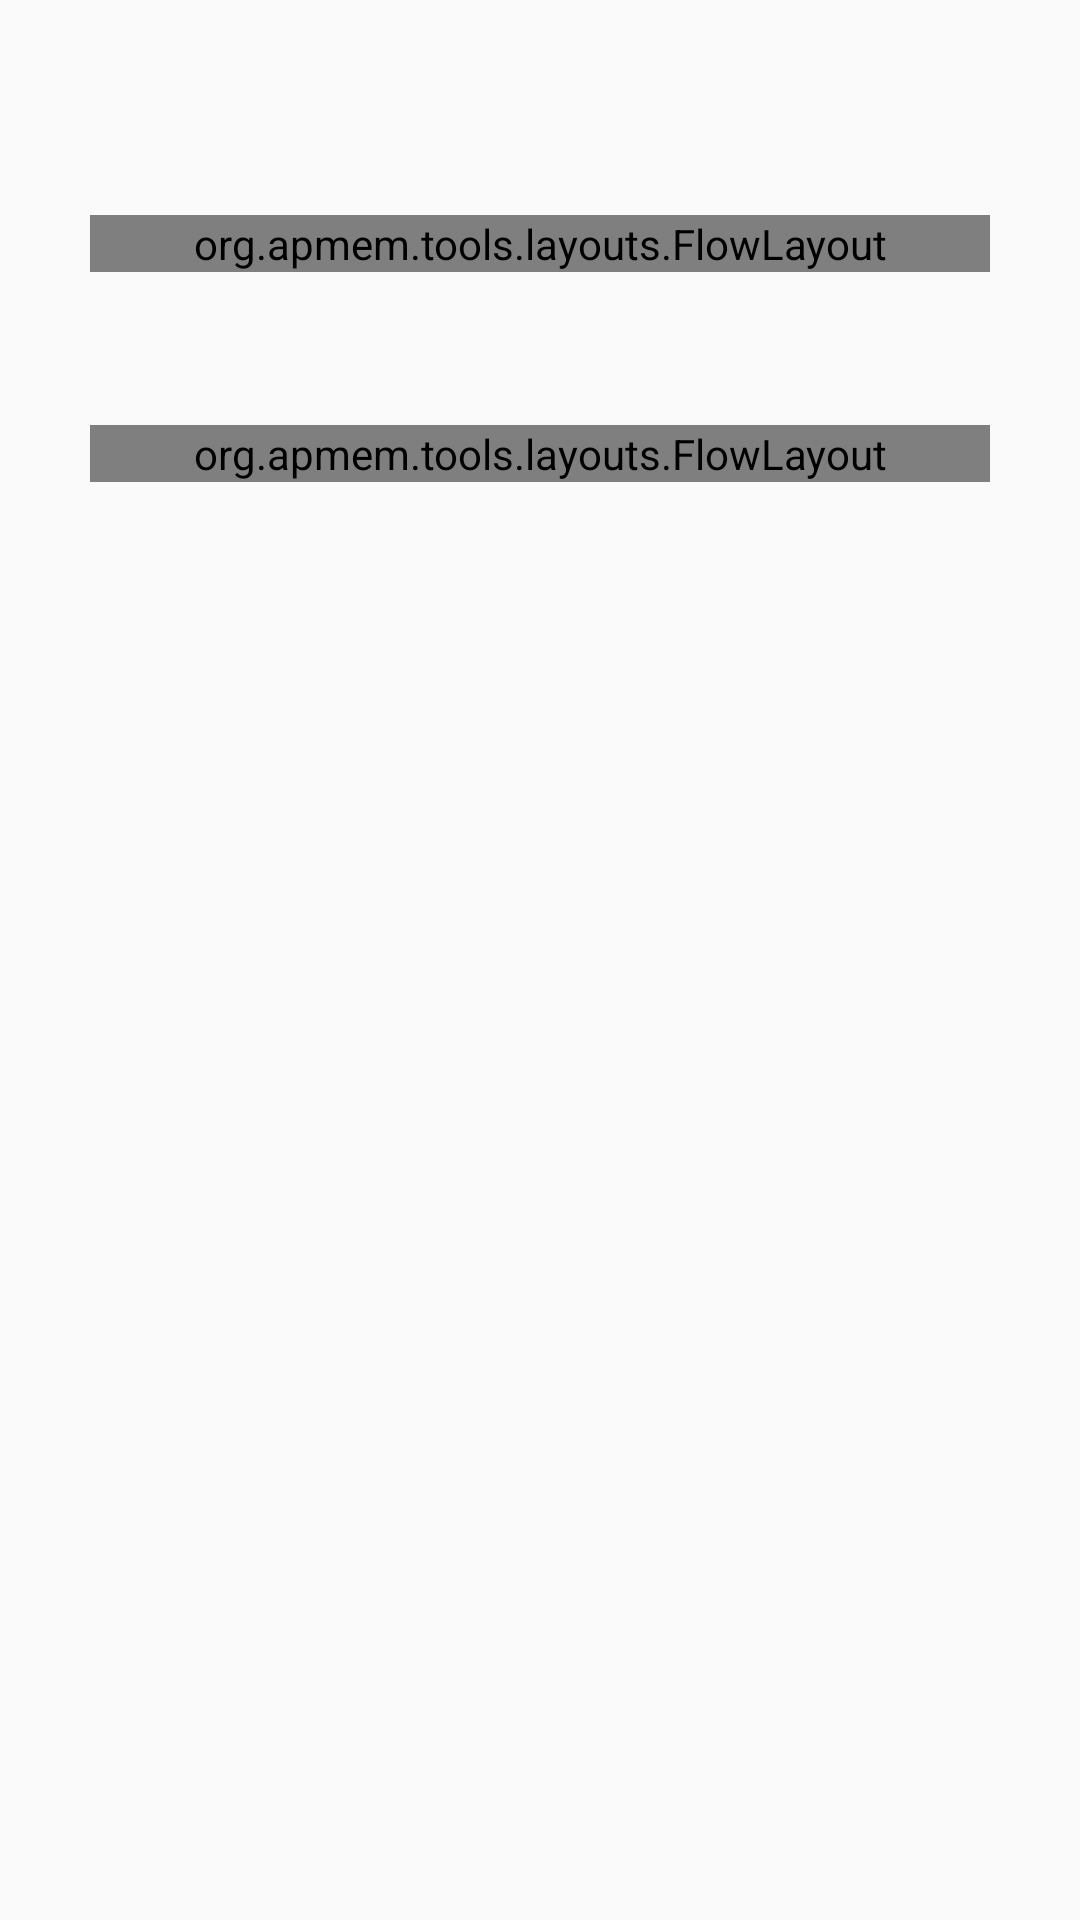

Reconstruct the res/layout file that produces this screen, plus the resources it refers to.
<!-- AndroidManifest.xml: application theme AppTheme -->
<!-- res/layout/postlist_item.xml -->
<?xml version="1.0" encoding="utf-8"?>
<LinearLayout xmlns:android="http://schemas.android.com/apk/res/android"
    xmlns:app="http://schemas.android.com/apk/res-auto"
    xmlns:tools="http://schemas.android.com/tools"
    android:layout_width="match_parent"
    android:layout_height="wrap_content"
    android:orientation="vertical"
    android:padding="30dp"
    android:paddingBottom="2dp">

    <TextView
        android:id="@+id/postListPostTitle"
        android:layout_width="match_parent"
        android:layout_height="wrap_content"
        android:textColor="#000"
        android:textSize="25sp"
        tools:text="Cím" />

    <org.apmem.tools.layouts.FlowLayout
        android:id="@+id/flowLayout"
        android:layout_width="match_parent"
        android:layout_height="wrap_content"
        android:layout_marginTop="8dp"
        tools:layout_editor_absoluteX="0dp">

        <ImageView
            android:layout_width="16dp"
            android:layout_height="20dp"
            android:contentDescription="TODO"
            android:foregroundGravity="top"
            app:srcCompat="@drawable/ic_calendar" />

        <TextView
            android:id="@+id/postListPostDate"
            style="@style/date"
            android:layout_width="wrap_content"
            android:layout_height="wrap_content"
            android:foregroundGravity="top"
            android:text="2018.01.02." />
    </org.apmem.tools.layouts.FlowLayout>

    <TextView
        android:id="@+id/postListPostContent"
        android:layout_width="match_parent"
        android:layout_height="wrap_content"
        android:layout_marginBottom="24dp"
        android:layout_marginTop="8dp" />

    <org.apmem.tools.layouts.FlowLayout
        android:layout_width="match_parent"
        android:layout_height="wrap_content">

        <Button
            android:id="@+id/removePostButton"
            style="@style/Widget.MaterialComponents.Button"
            android:layout_width="wrap_content"
            android:layout_height="wrap_content"
            android:layout_marginRight="5dp"
            android:background="@color/colorAccent"
            android:minHeight="30dp"
            android:minWidth="80dp"
            android:text="@string/remove"
            android:textColor="#fff"
            android:textSize="12sp" />

        <Button
            android:id="@+id/editPostButton"
            style="@style/Widget.MaterialComponents.Button"
            android:layout_width="wrap_content"
            android:layout_height="wrap_content"
            android:layout_marginLeft="5dp"
            android:background="@color/colorAccent"
            android:minHeight="30dp"
            android:minWidth="80dp"
            android:text="@string/edit"
            android:textColor="#fff"
            android:textSize="12sp" />
    </org.apmem.tools.layouts.FlowLayout>
</LinearLayout>
<!-- resources referenced by this layout -->
<resources>
  <color name="colorAccent">#141183</color>
  <!-- drawable ic_calendar (drawable) -->
  <vector xmlns:android="http://schemas.android.com/apk/res/android"
      android:width="24dp"
      android:height="24dp"
      android:viewportHeight="485"
      android:viewportWidth="485">
      <path
          android:fillColor="#FF000000"
          android:pathData="M60.652,75.816V15.163C60.652,6.781 67.433,0 75.817,0c8.38,0 15.161,6.781 15.161,15.163v60.653c0,8.38 -6.781,15.161 -15.161,15.161C67.433,90.978 60.652,84.196 60.652,75.816zM318.424,90.978c8.378,0 15.163,-6.781 15.163,-15.161V15.163C333.587,6.781 326.802,0 318.424,0c-8.382,0 -15.168,6.781 -15.168,15.163v60.653C303.256,84.196 310.042,90.978 318.424,90.978zM485.212,363.906c0,66.996 -54.312,121.307 -121.303,121.307c-66.986,0 -121.302,-54.311 -121.302,-121.307c0,-66.986 54.315,-121.3 121.302,-121.3C430.9,242.606 485.212,296.919 485.212,363.906zM454.89,363.906c0,-50.161 -40.81,-90.976 -90.98,-90.976c-50.166,0 -90.976,40.814 -90.976,90.976c0,50.171 40.81,90.98 90.976,90.98C414.08,454.886 454.89,414.077 454.89,363.906zM121.305,181.955H60.652v60.651h60.653V181.955zM60.652,333.584h60.653V272.93H60.652V333.584zM151.629,242.606h60.654v-60.651h-60.654V242.606zM151.629,333.584h60.654V272.93h-60.654V333.584zM30.328,360.891V151.628h333.582v60.653h30.327V94c0,-18.421 -14.692,-33.349 -32.843,-33.349h-12.647v15.166c0,16.701 -13.596,30.325 -30.322,30.325c-16.731,0 -30.326,-13.624 -30.326,-30.325V60.651H106.14v15.166c0,16.701 -13.593,30.325 -30.322,30.325c-16.733,0 -30.327,-13.624 -30.327,-30.325V60.651H32.859C14.707,60.651 0.001,75.579 0.001,94v266.892c0,18.36 14.706,33.346 32.858,33.346h179.424v-30.331H32.859C31.485,363.906 30.328,362.487 30.328,360.891zM303.256,242.606v-60.651h-60.648v60.651H303.256zM409.399,363.906h-45.49v-45.49c0,-8.377 -6.781,-15.158 -15.163,-15.158s-15.159,6.781 -15.159,15.158v60.658c0,8.378 6.777,15.163 15.159,15.163h60.653c8.382,0 15.163,-6.785 15.163,-15.163C424.562,370.692 417.781,363.906 409.399,363.906z" />
  </vector>
  <string name="edit">Edit</string>
  <string name="remove">Remove</string>
  <style name="date">
          <item name="android:textSize">14sp</item>
          <item name="android:textColor">#000</item>
          <item name="android:paddingLeft">8dp</item>
      </style>
  <style name="AppTheme" parent="Base.Theme.AppCompat.Light.DarkActionBar">
          
          <item name="colorPrimary">@color/colorPrimary</item>
          <item name="colorPrimaryDark">@color/colorPrimaryDark</item>
          <item name="colorAccent">@color/colorAccent</item>
      </style>
  <color name="colorPrimary">#00418b</color>
  <color name="colorPrimaryDark">#011e5c</color>
</resources>
